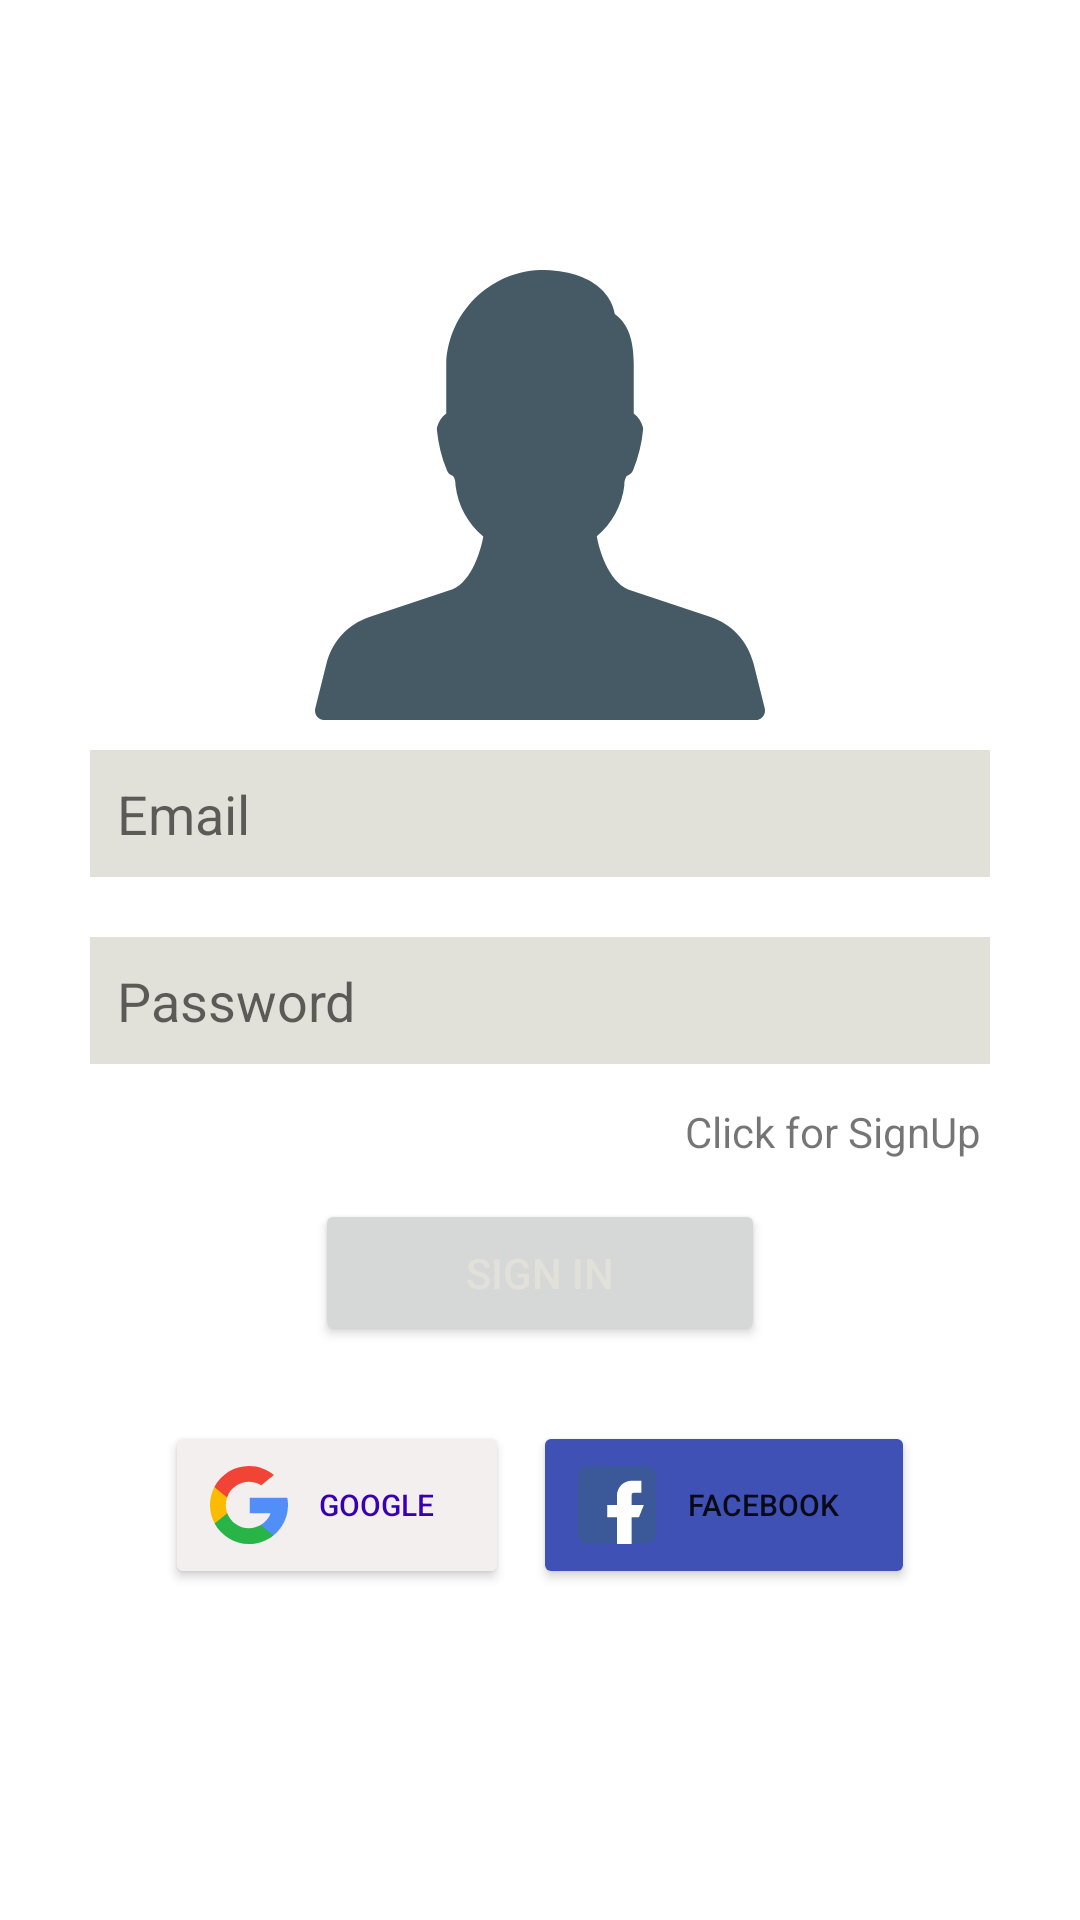

Here is an Android app screen rendered from its layout file. Give the layout XML and the strings, colors and styles it references.
<!-- AndroidManifest.xml: application theme Theme.AndroidApp -->
<!-- res/layout/activity_sign_in.xml -->
<?xml version="1.0" encoding="utf-8"?>

<LinearLayout xmlns:android="http://schemas.android.com/apk/res/android"
    xmlns:app="http://schemas.android.com/apk/res-auto"
    xmlns:tools="http://schemas.android.com/tools"
    android:layout_width="match_parent"
    android:layout_height="match_parent"
    tools:context=".SignInActivity">

    <LinearLayout
        android:layout_width="match_parent"
        android:layout_height="wrap_content"
        android:layout_marginStart="30dp"
        android:layout_marginLeft="30dp"
        android:layout_marginTop="90dp"
        android:layout_marginEnd="30dp"
        android:layout_marginRight="30dp"
        android:orientation="vertical">

        <ImageView
            android:id="@+id/imageview"
            android:layout_width="200in"
            android:layout_height="150dp"
            android:layout_gravity="center"
            android:src="@drawable/ic_man"
            tools:ignore="VectorDrawableCompat" />


        <EditText
            android:id="@+id/mail"
            android:layout_width="match_parent"
            android:layout_height="wrap_content"
            android:layout_marginTop="10dp"
            android:layout_marginBottom="10dp"
            android:background="@color/white"
            android:ems="10"
            android:hint="Email"
            android:inputType="textEmailAddress"
            android:padding="9dp" />

        <EditText
            android:id="@+id/pass1"
            android:layout_width="match_parent"
            android:layout_height="wrap_content"
            android:layout_marginTop="10dp"
            android:layout_marginBottom="10dp"
            android:background="@color/white"
            android:ems="10"
            android:hint="Password"
            android:inputType="textPassword"
            android:padding="9dp" />

        <TextView
            android:id="@+id/textView1"
            android:layout_width="wrap_content"
            android:layout_height="wrap_content"
            android:layout_gravity="right"
            android:gravity="right"
            android:padding="3dp"
            android:text="Click for SignUp" />

        <Button
            android:id="@+id/signin"
            android:layout_width="150dp"
            android:layout_height="wrap_content"
            android:layout_gravity="center"
            android:layout_marginTop="10dp"
            android:padding="15dp"
            android:textColor="@color/white"
            android:text="SIGN IN" />

        <LinearLayout
            android:layout_width="match_parent"
            android:layout_height="match_parent"
            android:layout_margin="25dp"
            android:orientation="horizontal">

            <Button
                android:id="@+id/btngoogle1"
                android:layout_width="wrap_content"
                android:layout_height="wrap_content"
                android:layout_marginEnd="4dp"
                android:layout_marginRight="4dp"
                android:layout_weight="1"
                android:drawableLeft="@drawable/ic_search"
                android:padding="15dp"
                android:text="GOOGLE"
                android:textColor="@color/purple_700"
                android:textSize="10sp"
                app:backgroundTint="#F3EFEF" />

            <Button
                android:id="@+id/btnfacebook1"
                android:layout_width="wrap_content"
                android:layout_height="wrap_content"
                android:layout_marginStart="4dp"
                android:layout_marginLeft="4dp"
                android:layout_weight="1"
                android:drawableLeft="@drawable/ic_facebook"
                android:padding="15dp"
                android:text="FACEBOOK"
                android:textSize="10sp"
                app:backgroundTint="#3F51B5" />

        </LinearLayout>
    </LinearLayout>


</LinearLayout>
<!-- resources referenced by this layout -->
<resources>
  <color name="purple_700">#FF3700B3</color>
  <color name="white">#E1E0D9</color>
  <!-- drawable ic_facebook (drawable) -->
  <vector android:height="26dp" android:viewportHeight="24"
      android:viewportWidth="24" android:width="26dp" xmlns:android="http://schemas.android.com/apk/res/android">
      <path android:fillColor="#3b5999" android:pathData="m21,0h-18c-1.655,0 -3,1.345 -3,3v18c0,1.654 1.345,3 3,3h18c1.654,0 3,-1.346 3,-3v-18c0,-1.655 -1.346,-3 -3,-3z"/>
      <path android:fillColor="#fff" android:pathData="m16.5,12v-3c0,-0.828 0.672,-0.75 1.5,-0.75h1.5v-3.75h-3c-2.486,0 -4.5,2.014 -4.5,4.5v3h-3v3.75h3v8.25h4.5v-8.25h2.25l1.5,-3.75z"/>
  </vector>
  <!-- drawable ic_man (drawable) -->
  <vector android:height="26dp" android:viewportHeight="512"
      android:viewportWidth="512" android:width="26dp" xmlns:android="http://schemas.android.com/apk/res/android">
      <path android:fillColor="#455A64" android:pathData="M511.676,498.752l-12.8,-51.2c-6.073,-24.838 -24.485,-44.813 -48.747,-52.885l-93.867,-31.275c-22.891,-9.536 -33.365,-46.4 -35.627,-60.395c17.442,-14.504 28.665,-35.14 31.36,-57.664c-0.385,-3.847 0.523,-7.713 2.581,-10.987c3.326,-0.833 6.049,-3.215 7.317,-6.4c6.142,-14.872 9.997,-30.588 11.435,-46.613c0.003,-0.871 -0.104,-1.738 -0.32,-2.581c-1.528,-6.227 -5.189,-11.722 -10.347,-15.531v-56.555c0,-34.368 -10.496,-48.469 -21.547,-56.64C339.004,33.472 321.276,0 255.996,0c-57.917,2.332 -104.335,48.75 -106.667,106.667v56.555c-5.158,3.809 -8.819,9.304 -10.347,15.531c-0.216,0.843 -0.323,1.711 -0.32,2.581c1.436,16.033 5.291,31.756 11.435,46.635c0.924,3.015 3.347,5.334 6.4,6.123c1.195,0.597 3.435,3.691 3.435,11.243c2.711,22.588 13.999,43.271 31.531,57.771c-2.24,13.973 -12.651,50.816 -34.901,60.117l-94.699,31.445c-24.243,8.071 -42.643,28.026 -48.725,52.843l-12.8,51.2c-1.449,5.71 2.005,11.514 7.715,12.963c0.853,0.217 1.73,0.327 2.61,0.328h490.667c5.891,-0.002 10.665,-4.779 10.664,-10.67C511.993,500.461 511.886,499.595 511.676,498.752z"/>
  </vector>
  <style name="Theme.AndroidApp" parent="Theme.MaterialComponents.DayNight.DarkActionBar">
          
          <item name="colorPrimary">#fbc02d</item>
          <item name="colorPrimaryVariant">#0D8D9E</item>
          <item name="colorOnPrimary">#FED54A</item>
          
          <item name="colorSecondary">#FED54A</item>
          <item name="colorSecondaryVariant">@color/teal_700</item>
          <item name="colorOnSecondary">@color/black</item>
          
          <item name="android:statusBarColor" tools:targetApi="l">?attr/colorPrimaryVariant</item>
          
          <item name="android:windowAnimationStyle">
              @style/MyCustomActivityAnimation</item>
      </style>
  <color name="teal_700">#D1CAC8</color>
  <color name="black">#FF000000</color>
  <style name="MyCustomActivityAnimation" parent="@android:style/Animation.Activity">
          <item name="android:activityOpenEnterAnimation">
              @anim/slide_in_right</item>
          <item name="android:activityOpenExitAnimation">
              @anim/slide_out_left</item>
          <item name="android:activityCloseEnterAnimation">
              @anim/slide_in_left</item>
          <item name="android:activityCloseExitAnimation">
              @anim/slide_out_right</item>
      </style>
</resources>
